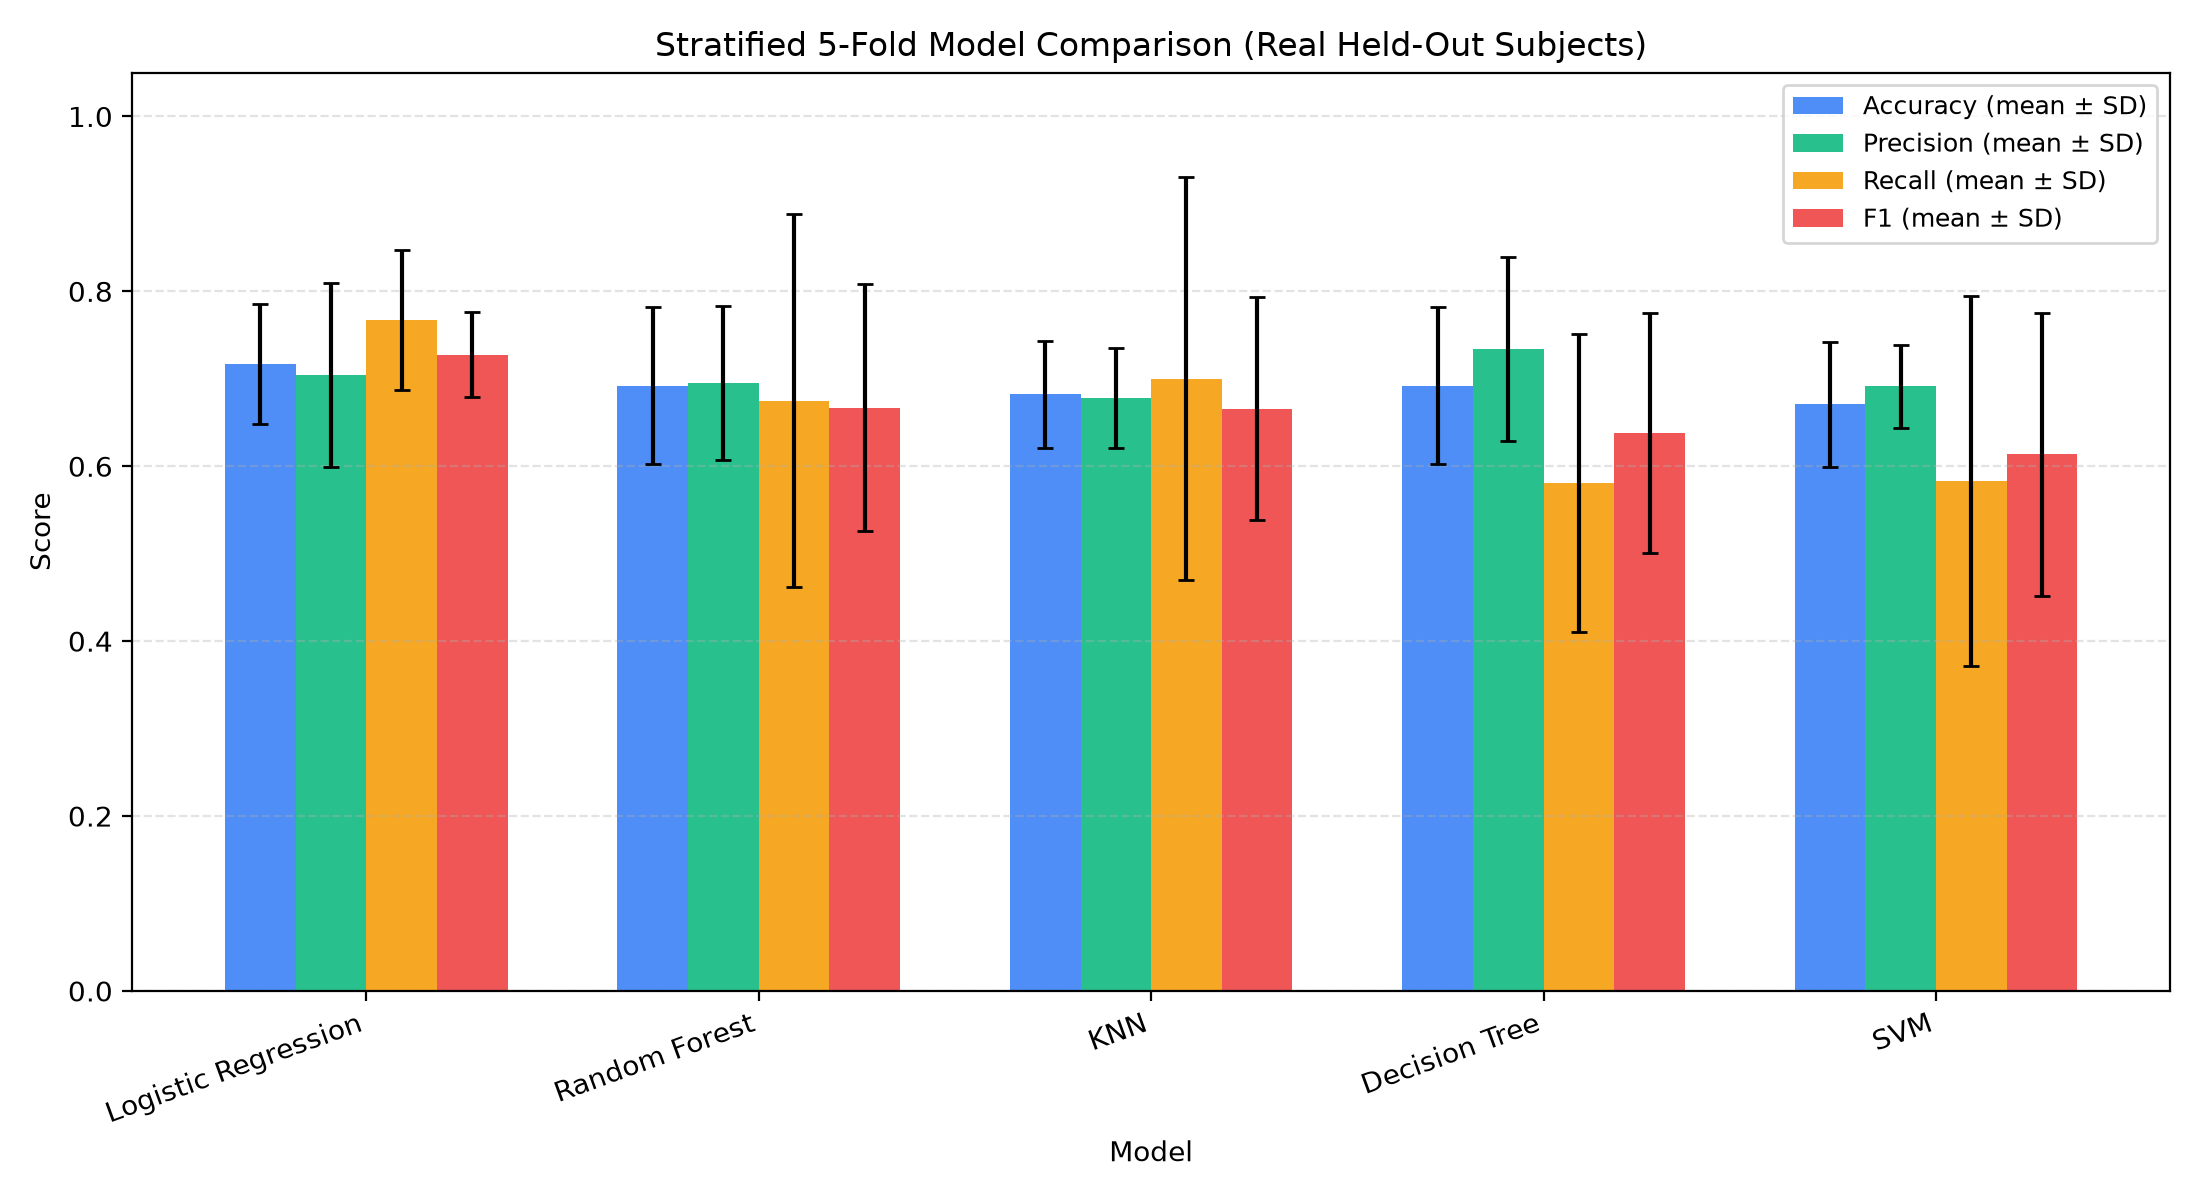

The table this chart was drawn from, first rows:
Model, Accuracy Mean, Accuracy Std, Precision Mean, Precision Std, Recall Mean, Recall Std, F1 Mean, F1 Std
Logistic Regression, 0.7163, 0.0686, 0.7045, 0.1052, 0.7667, 0.08003, 0.7273, 0.04876
Random Forest, 0.6922, 0.08975, 0.6955, 0.08827, 0.675, 0.2128, 0.6667, 0.1413
KNN, 0.6824, 0.06111, 0.6781, 0.05675, 0.7, 0.2304, 0.6657, 0.1272
Decision Tree, 0.6922, 0.08975, 0.7341, 0.1051, 0.5806, 0.1702, 0.6379, 0.1369
SVM, 0.6706, 0.07135, 0.6912, 0.04757, 0.5833, 0.2113, 0.6135, 0.1622
